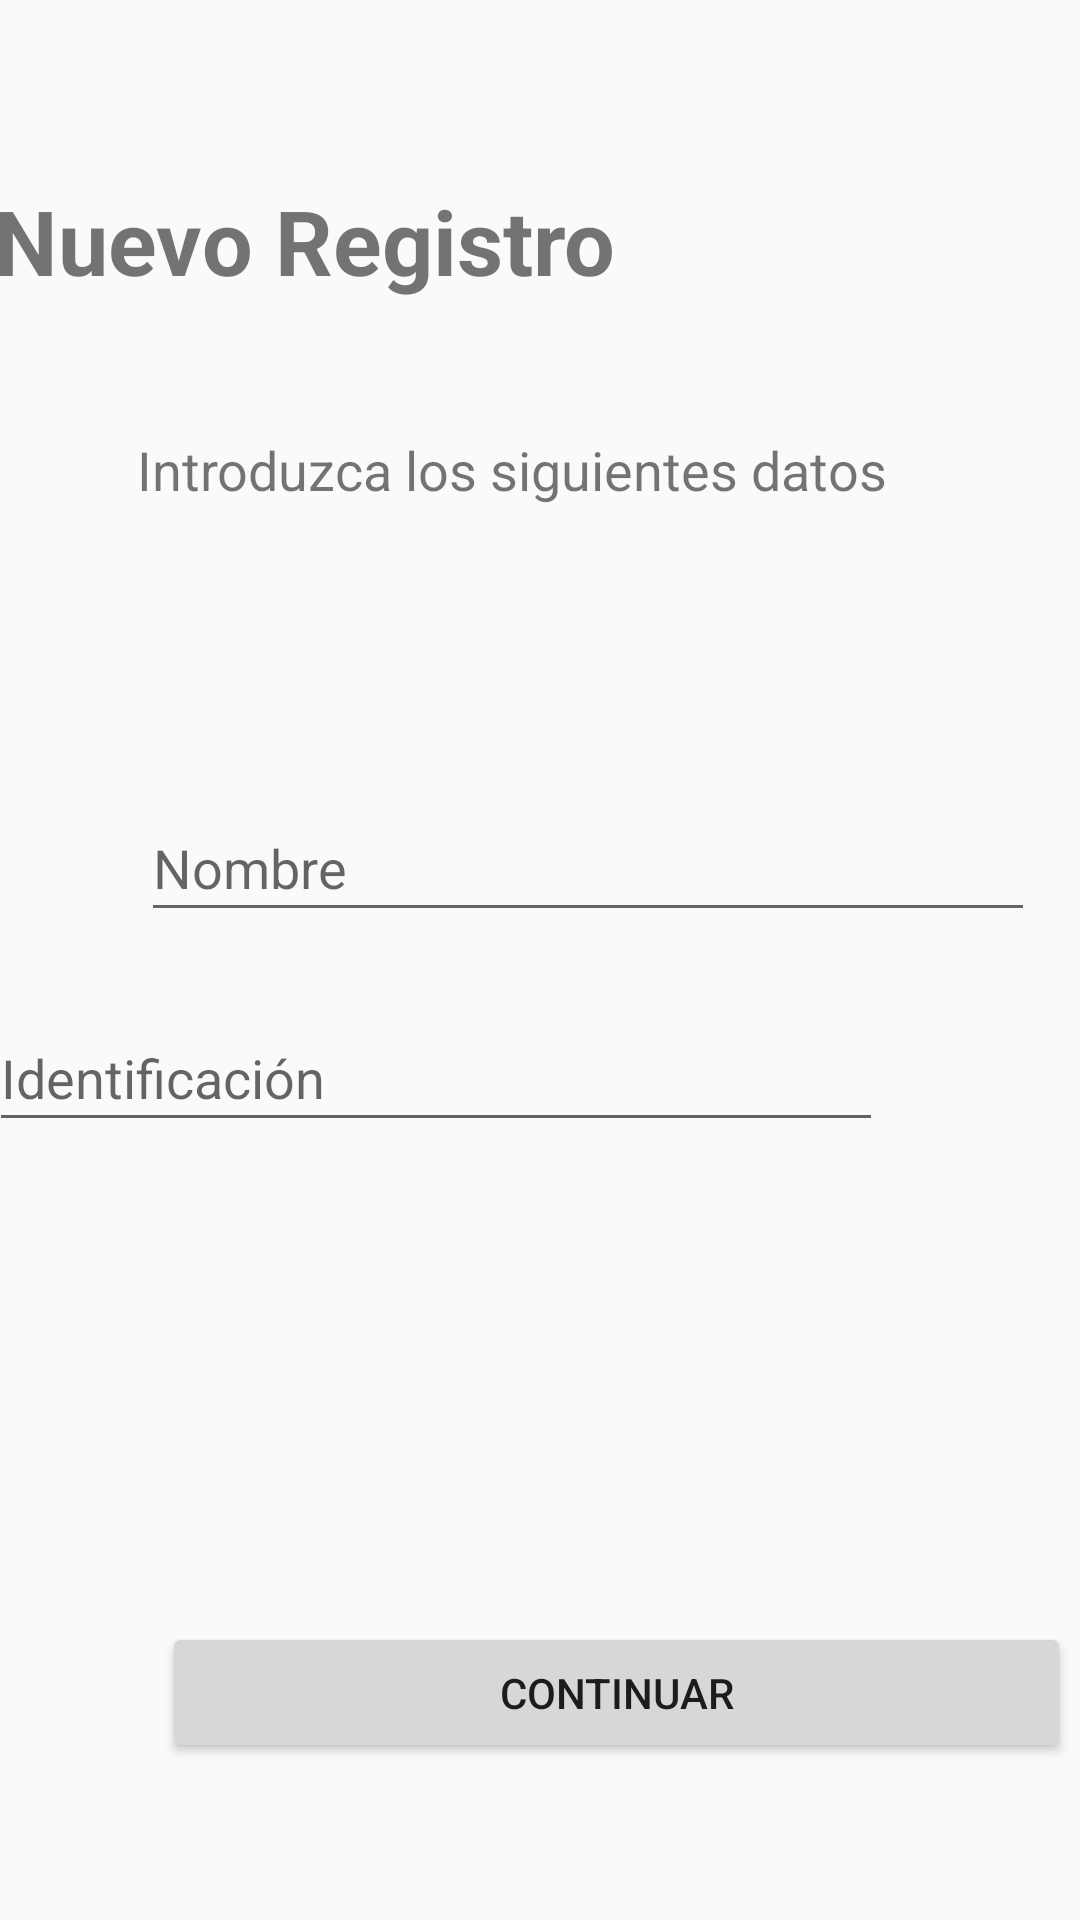

The Android layout XML behind this screen, and the referenced resources:
<!-- AndroidManifest.xml: application theme Theme.Quiz01 -->
<!-- res/layout/activity_registro.xml -->
<?xml version="1.0" encoding="utf-8"?>
<androidx.constraintlayout.widget.ConstraintLayout xmlns:android="http://schemas.android.com/apk/res/android"
    xmlns:app="http://schemas.android.com/apk/res-auto"
    xmlns:tools="http://schemas.android.com/tools"
    android:layout_width="match_parent"
    android:layout_height="match_parent"
    tools:context=".registroActivity">

    <TextView
        android:id="@+id/textView"
        android:layout_width="wrap_content"
        android:layout_height="wrap_content"
        android:layout_marginStart="45dp"
        android:layout_marginTop="60dp"
        android:layout_marginEnd="155dp"
        android:text="Nuevo Registro"
        android:textSize="30sp"
        android:textStyle="bold"
        app:layout_constraintEnd_toEndOf="parent"
        app:layout_constraintHorizontal_bias="1.0"
        app:layout_constraintStart_toStartOf="parent"
        app:layout_constraintTop_toTopOf="parent" />

    <TextView
        android:id="@+id/textView3"
        android:layout_width="wrap_content"
        android:layout_height="wrap_content"
        android:layout_marginStart="45dp"
        android:layout_marginTop="44dp"
        android:text="Introduzca los siguientes datos"
        android:textSize="18sp"
        app:layout_constraintEnd_toEndOf="parent"
        app:layout_constraintHorizontal_bias="0.009"
        app:layout_constraintStart_toStartOf="parent"
        app:layout_constraintTop_toBottomOf="@+id/textView" />

    <EditText
        android:id="@+id/nombreInput"
        android:layout_width="298dp"
        android:layout_height="46dp"
        android:layout_marginStart="47dp"
        android:layout_marginTop="96dp"
        android:layout_marginEnd="66dp"
        android:ems="10"
        android:hint="Nombre"
        android:inputType="textPersonName"
        app:layout_constraintEnd_toEndOf="parent"
        app:layout_constraintHorizontal_bias="0.0"
        app:layout_constraintStart_toStartOf="parent"
        app:layout_constraintTop_toBottomOf="@+id/textView3" />

    <EditText
        android:id="@+id/idInput"
        android:layout_width="298dp"
        android:layout_height="46dp"
        android:layout_marginStart="47dp"
        android:layout_marginTop="24dp"
        android:layout_marginEnd="66dp"
        android:ems="10"
        android:hint="Identificación"
        android:inputType="textPersonName"
        app:layout_constraintEnd_toEndOf="parent"
        app:layout_constraintHorizontal_bias="1.0"
        app:layout_constraintStart_toStartOf="parent"
        app:layout_constraintTop_toBottomOf="@+id/nombreInput" />

    <Button
        android:id="@+id/btnContinuar"
        android:layout_width="303dp"
        android:layout_height="47dp"
        android:layout_marginStart="54dp"
        android:layout_marginTop="160dp"
        android:layout_marginEnd="54dp"
        android:text="Continuar"
        app:layout_constraintBottom_toBottomOf="parent"
        app:layout_constraintEnd_toEndOf="parent"
        app:layout_constraintHorizontal_bias="0.0"
        app:layout_constraintStart_toStartOf="parent"
        app:layout_constraintTop_toBottomOf="@+id/idInput"
        app:layout_constraintVertical_bias="0.0" />
</androidx.constraintlayout.widget.ConstraintLayout>
<!-- resources referenced by this layout -->
<resources>
  <style name="Theme.Quiz01" parent="Theme.AppCompat.DayNight">
          
          <item name="colorPrimary">#F01856</item>
          <item name="colorPrimaryVariant">@color/purple_500</item>
          <item name="colorOnPrimary">@color/white</item>
          
          <item name="colorSecondary">@color/teal_200</item>
          <item name="colorSecondaryVariant">@color/teal_700</item>
          <item name="colorOnSecondary">@color/black</item>
          
          <item name="android:statusBarColor" tools:targetApi="l">?attr/colorPrimaryVariant</item>
          
      </style>
  <!-- not gathered from this repository: default colours our renderer supplied (Android Studio template values) -->
  <color name="purple_500">#FF6200EE</color>
  <color name="teal_200">#FF03DAC5</color>
  <color name="teal_700">#FF018786</color>
  <color name="black">#FF000000</color>
  <color name="white">#FFFFFFFF</color>
</resources>
